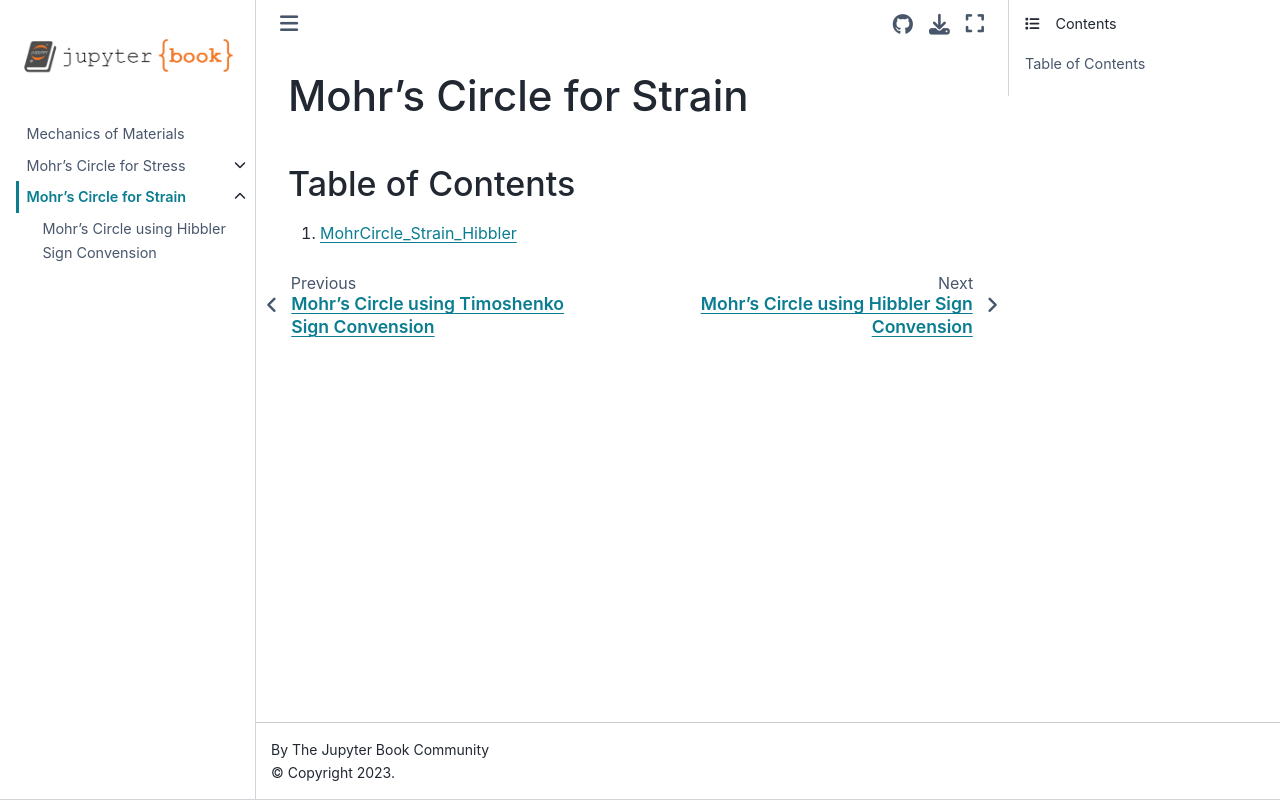

repository: AaronOET/ntouoet_mom_1131 · page: mohr_circle_strain.html · generator: jekyll

# Mohr's Circle for Strain

## Table of Contents
1. [MohrCircle_Strain_Hibbler](Mohr_Circle_Strain/MohrCircle_Strain_Hibbler)
